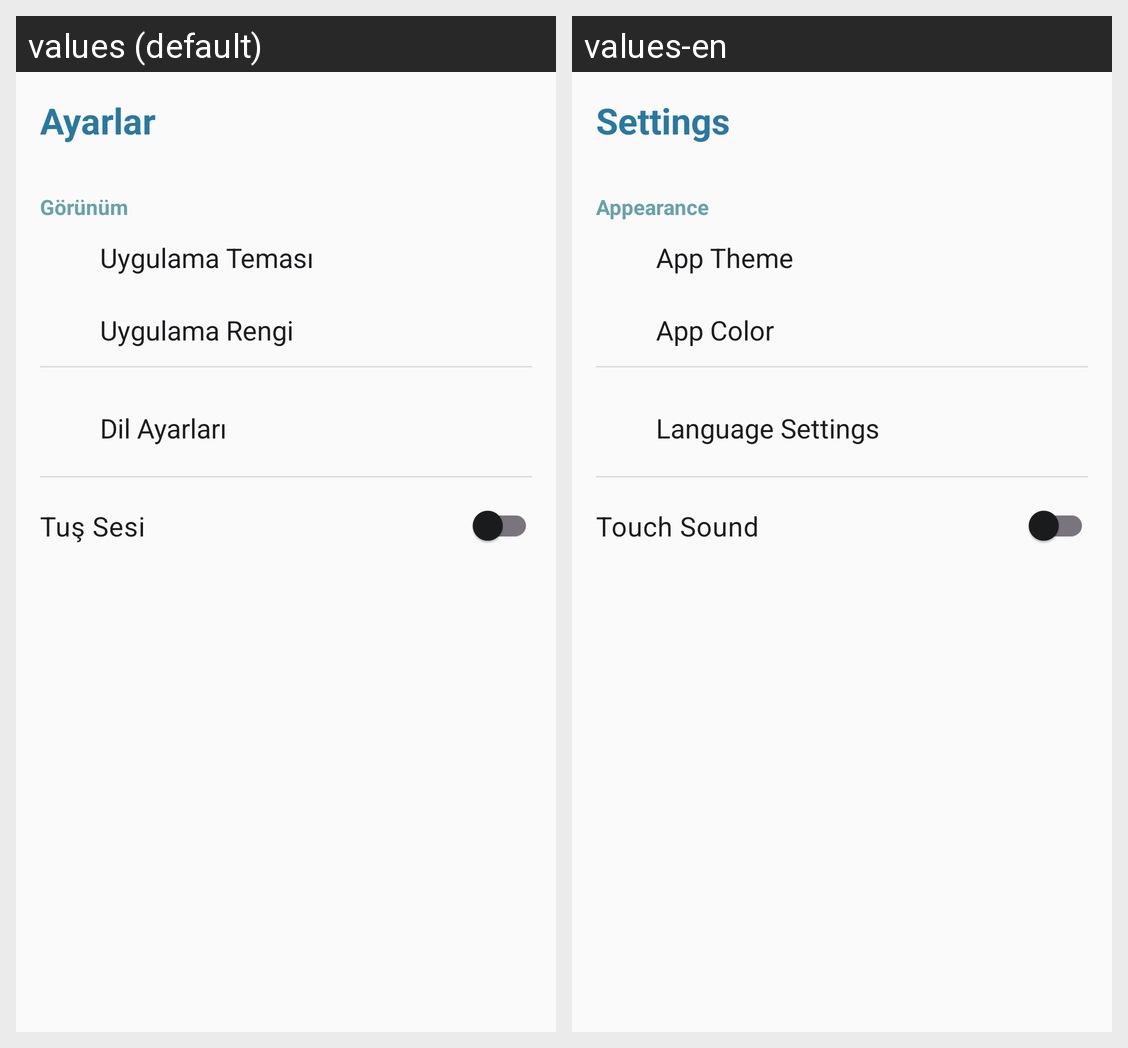

Translations of the strings shown on this Android screen, per locale in the grid:
Android screen res/layout/activity_settings.xml rendered under 2 locales, left to right: values (default), values-en. Device: Nexus 5 (rendered at 1080×1920; each locale shown at half size, 540×960, under a caption strip naming it); theme Theme.Pdf.
Strings drawn on this screen, with the default value and each locale's value (text and hints the layout hard-codes, and strings that could not be matched under every locale, appear in the picture but are not listed):

settings_title
  values: Ayarlar
  values-en: Settings

theme_settings
  values: Görünüm
  values-en: Appearance

theme_title
  values: Uygulama Teması
  values-en: App Theme

app_color_title
  values: Uygulama Rengi
  values-en: App Color

language_settings
  values: Dil Ayarları
  values-en: Language Settings

touch_sound
  values: Tuş Sesi
  values-en: Touch Sound
